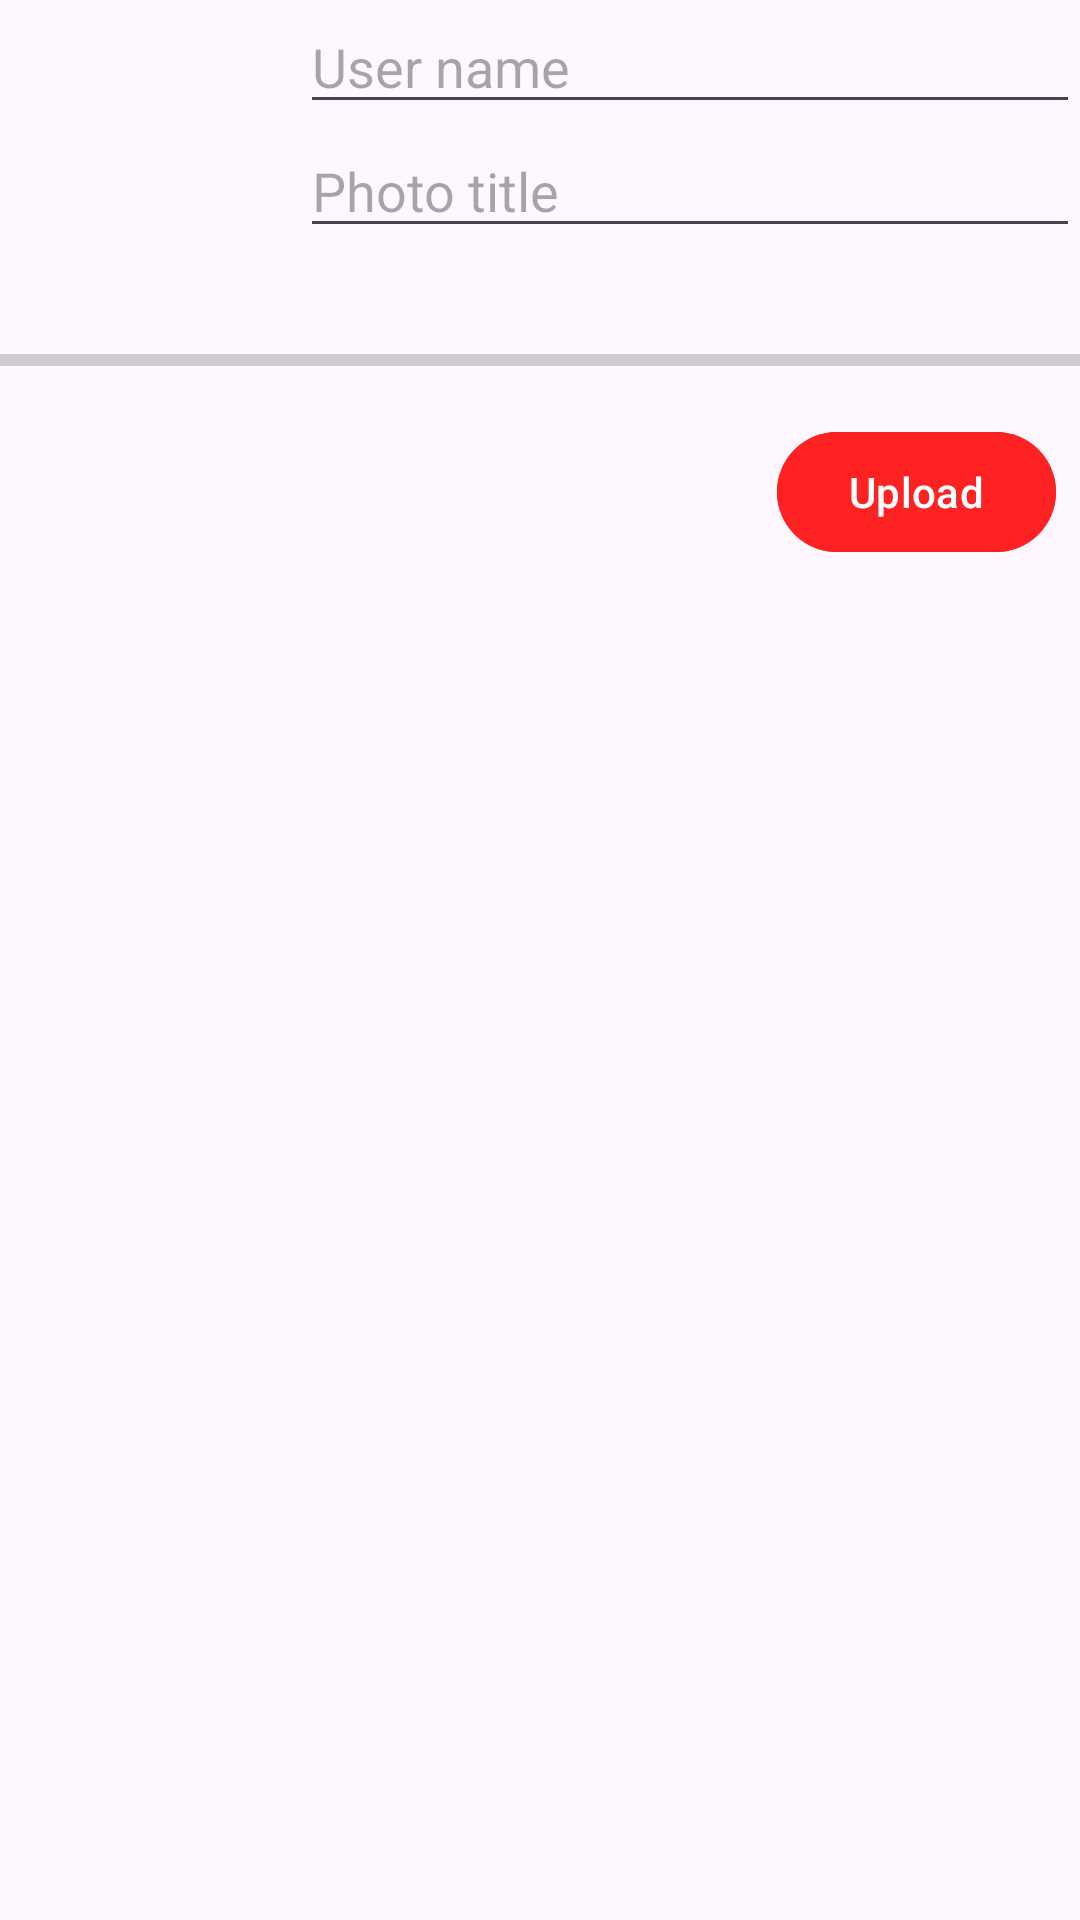

The Android layout XML behind this screen, and the referenced resources:
<!-- AndroidManifest.xml: application theme Theme.ApiWithRetrofitCRUD -->
<!-- res/layout/activity_file_upload.xml -->
<?xml version="1.0" encoding="utf-8"?>
<androidx.constraintlayout.widget.ConstraintLayout
    xmlns:android="http://schemas.android.com/apk/res/android"
    xmlns:app="http://schemas.android.com/apk/res-auto"
    xmlns:tools="http://schemas.android.com/tools"
    android:id="@+id/main"
    android:layout_width="match_parent"
    android:layout_height="match_parent"
    tools:context=".FileUploadActivity">
    <com.google.android.material.imageview.ShapeableImageView
        android:id="@+id/ivUser"
        android:layout_width="100dp"
        android:layout_height="100dp"
        app:layout_constraintTop_toTopOf="parent"
        app:layout_constraintStart_toStartOf="parent"
        app:srcCompat="@drawable/baseline_image_24"
        android:scaleType="centerCrop"/>

    <com.google.android.material.imageview.ShapeableImageView
        android:id="@+id/addPhoto"
        android:layout_width="40dp"
        android:layout_height="40dp"
        app:layout_constraintEnd_toEndOf="@id/ivUser"
        app:layout_constraintBottom_toBottomOf="@id/ivUser"
        app:srcCompat="@drawable/baseline_add_a_photo_24"/>

    <com.google.android.material.textfield.TextInputEditText
        android:id="@+id/etUserName"
        android:layout_width="0dp"
        android:layout_height="wrap_content"
        app:layout_constraintStart_toEndOf="@id/ivUser"
        app:layout_constraintEnd_toEndOf="parent"
        app:layout_constraintTop_toTopOf="parent"
        android:hint="User name"/>

<com.google.android.material.textfield.TextInputEditText
        android:id="@+id/etPhotoTitle"
        android:layout_width="0dp"
        android:layout_height="wrap_content"
        app:layout_constraintStart_toEndOf="@id/ivUser"
        app:layout_constraintEnd_toEndOf="parent"
        app:layout_constraintTop_toBottomOf="@id/etUserName"
        android:hint="Photo title"/>

    <ProgressBar
        android:id="@+id/progressBar"
        android:layout_width="match_parent"
        android:layout_height="40dp"
        app:layout_constraintTop_toBottomOf="@id/ivUser"
        style="@style/Widget.AppCompat.ProgressBar.Horizontal"
        android:max="100"
        tools:progress="10"
        android:indeterminate="false"/>

    <com.google.android.material.textview.MaterialTextView
        android:id="@+id/uploadingTxt"
        android:layout_width="wrap_content"
        android:layout_height="wrap_content"
        tools:text="Uploading: 30%"
        app:layout_constraintTop_toBottomOf="@id/progressBar"
        app:layout_constraintStart_toStartOf="parent"
        android:padding="8dp"/>

<com.google.android.material.button.MaterialButton
    android:id="@+id/uploadBtn"
    android:layout_width="wrap_content"
    android:layout_height="wrap_content"
    android:text="Upload"
    android:backgroundTint="#ff22"
    app:layout_constraintTop_toBottomOf="@id/progressBar"
    app:layout_constraintEnd_toEndOf="parent"
    android:layout_marginEnd="8dp"/>

    <androidx.recyclerview.widget.RecyclerView
        android:id="@+id/recyclerView"
        android:layout_width="0dp"
        android:layout_height="0dp"
        tools:listitem="@layout/photo_sample"
        tools:itemCount="4"
        app:layout_constraintBottom_toBottomOf="parent"
        app:layout_constraintEnd_toEndOf="parent"
        app:layout_constraintStart_toStartOf="parent"
        app:layout_constraintTop_toBottomOf="@+id/uploadBtn" />





</androidx.constraintlayout.widget.ConstraintLayout>
<!-- res/layout/photo_sample.xml (included above) -->
<?xml version="1.0" encoding="utf-8"?>
<androidx.constraintlayout.widget.ConstraintLayout xmlns:android="http://schemas.android.com/apk/res/android"
    xmlns:app="http://schemas.android.com/apk/res-auto"
    xmlns:tools="http://schemas.android.com/tools"
    android:layout_width="match_parent"
    android:layout_height="wrap_content"
    android:background="#EFECEC"
    android:padding="4dp">

    <com.google.android.material.imageview.ShapeableImageView
        android:id="@+id/imgUserUploaded"
        android:layout_width="100dp"
        android:layout_height="100dp"
        android:scaleType="centerCrop"
        app:layout_constraintBottom_toBottomOf="parent"
        app:layout_constraintEnd_toEndOf="parent"
        app:layout_constraintTop_toTopOf="parent"
        app:srcCompat="@drawable/baseline_people_outline_24" />

    <com.google.android.material.textview.MaterialTextView
        android:id="@+id/userTitle"
        android:layout_width="0dp"
        android:layout_height="wrap_content"
        android:textSize="15sp"
        android:textStyle="bold"
        android:text="Loading..."
        app:layout_constraintBottom_toTopOf="@id/picName"
        app:layout_constraintEnd_toStartOf="@+id/imgUserUploaded"
        app:layout_constraintStart_toStartOf="parent"
        app:layout_constraintTop_toTopOf="parent"
        app:layout_constraintVertical_chainStyle="packed"
        tools:text="Mahamudul Islam" />

    <com.google.android.material.textview.MaterialTextView
        android:id="@+id/picName"
        android:layout_width="0dp"
        android:layout_height="wrap_content"
        android:text="Loading..."
        app:layout_constraintBottom_toBottomOf="@+id/imgUserUploaded"
        app:layout_constraintEnd_toStartOf="@id/imgUserUploaded"
        app:layout_constraintStart_toStartOf="parent"
        app:layout_constraintTop_toBottomOf="@id/userTitle"
        tools:text="Pic Name" />

</androidx.constraintlayout.widget.ConstraintLayout>
<!-- resources referenced by this layout -->
<resources>
  <style name="Theme.ApiWithRetrofitCRUD" parent="Base.Theme.ApiWithRetrofitCRUD" />
  <style name="Base.Theme.ApiWithRetrofitCRUD" parent="Theme.Material3.DayNight.NoActionBar">
          
          
      </style>
</resources>
